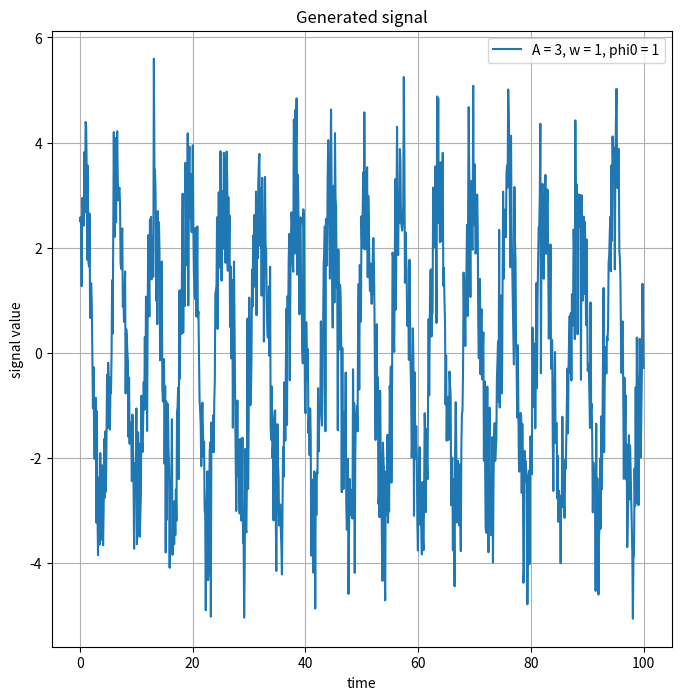
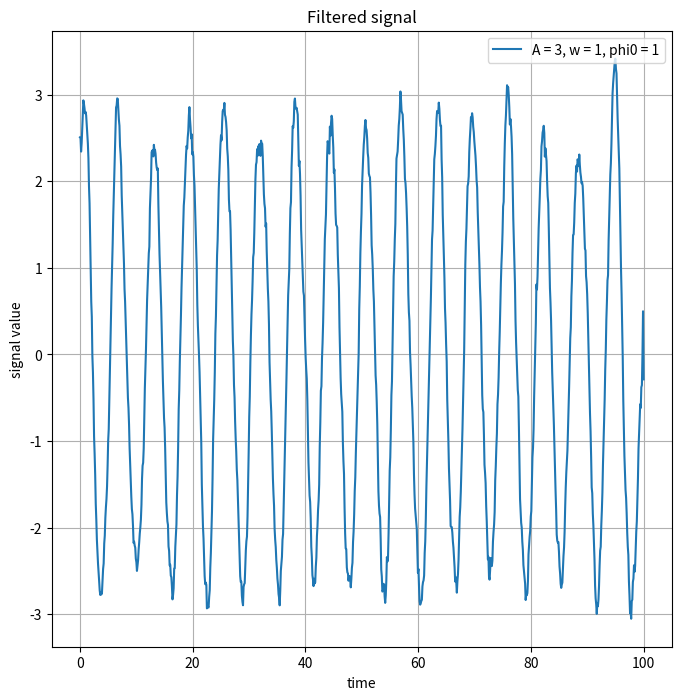

Recreate these plots in Python, in order.
import numpy as np
import matplotlib.pyplot as plt


class SignalGenerator:
    def __init__(self, amplitude: float, frequency: float, phase: float):
        self.__amplitude = amplitude
        self.__frequency = frequency
        self.__phase = phase
        self.__time = None

    def generate_signal(self, start_time: float, count: float, step: float):
        self.__time = np.linspace(start_time, start_time + count * step, int(count))
        # x(t) = A * sin(wt + phi0)
        x = self.__amplitude * np.sin(self.__frequency * self.__time + self.__phase)
        return x

    def generate_noise_signal(self, start_time: float, count:int, step: float):
        x = self.generate_signal(start_time, count, step)
        # add the noise
        noise = np.random.randn(count) # random noise with normal distribution
        # x(t) = x(t) + noise
        return x + noise

    def get_parameters(self):
        return {
            'amplitude': self.__amplitude,
            'frequency': self.__frequency,
            'phase': self.__phase,
            'time': self.__time
        }


class Filter:
    def __init__(self, window_size):
        self.__window_size = window_size

    def filter(self, signal_sequency):
        seq_length = len(signal_sequency)
        filtered_signal = np.zeros(seq_length)

        if self.__window_size > seq_length:
            raise NameError("Window size greater signal sequency length")

        if self.__window_size % 2 == 0: # if even, increase the window size for one center
            self.__window_size += 1

        half_w_size = (self.__window_size - 1) // 2

        filtered_signal[0] = signal_sequency[0]
        for i in range(1, seq_length):
            window_sum = 0
            cur_window = [] # list of numbers: start index window, end index window, size
            if i <= half_w_size: # begin of the sequence
                cur_window = [0, 2*i, 2*i+1]
            elif i + half_w_size > seq_length - 1: # end of the sequence
                ''' start: |--------[---i---]|
                    let i be the center of the window, so index for start of the window:
                    i - (N - i - 1) = 2i - N + 1
                    end: the end of the sequence
                    length: (end - start) + 1
                '''
                cur_window = [2*i-seq_length+1, seq_length-1]
                cur_window.append(cur_window[1] - cur_window[0] + 1)
            else:
                cur_window = [i-half_w_size, i+half_w_size, self.__window_size]

            # compute the new x
            for j in range(cur_window[0], cur_window[1] + 1):
                window_sum += signal_sequency[j]

            filtered_signal[i] = window_sum / cur_window[2]

        return filtered_signal


class DigitalSignalProcessing:
    # Постановка задачи:

    # 1.    Реализовать программный модуль фильтрации входящего сигнала на основе скользящего окна;
    # 2.    Найти временной ряд отклонений (дисперсий) и построить их функцию распределения;
    # 3.    Построить автокорреляционную функцию временного ряда:
    # •   Реализовать при помощи стандартного способа (кольцевого смещения);
    # •   При помощи БПФ;
    def __init__(self):
        self.__signal_generator = None
        self.__filter = None
        self.__signal_sequency = None

    def start(self):
        # args = list(map(float, input('Input the amplitude, frequency and phase for garmonical signal:\n').split()))
        args = [3, 1, 1]
        self.__signal_generator = SignalGenerator(*args)

        # args = list(map(float, input('Input the start time, count of disrete dots and step:\n').split()))
        args = [0, 1000, 0.1]
        self.__signal_sequency = self.__signal_generator.generate_noise_signal(*args)
        self.plot_signal(self.__signal_sequency)

        # TODO: add the choice for filtering method (now it's one, but in future we can add more)
        # args = list(map(float, input('Input the window size time:\n').split()))
        args = [15]
        self.__filter = Filter(*args)
        filtered_signal = self.__filter.filter(self.__signal_sequency)
        self.plot_signal(filtered_signal, title="Filtered signal")

    def plot_signal(self, signal_seq, title="Generated signal"):
        # if not self.__signal_sequency.any():
        #  raise NameError("You don't create the signal sequency")

        plt.figure(figsize=(8,8))
        plt.title(title)
        plt.xlabel('time')
        plt.ylabel('signal value')
        plt.grid()

        param = self.__signal_generator.get_parameters()
        plt.plot(param['time'], signal_seq, \
            label=f"A = {param['amplitude']}, w = {param['frequency']}, phi0 = {param['phase']}")
        plt.legend(loc='upper right')

        plt.show()



if __name__ == '__main__':
    dsp = DigitalSignalProcessing()
    dsp.start()


